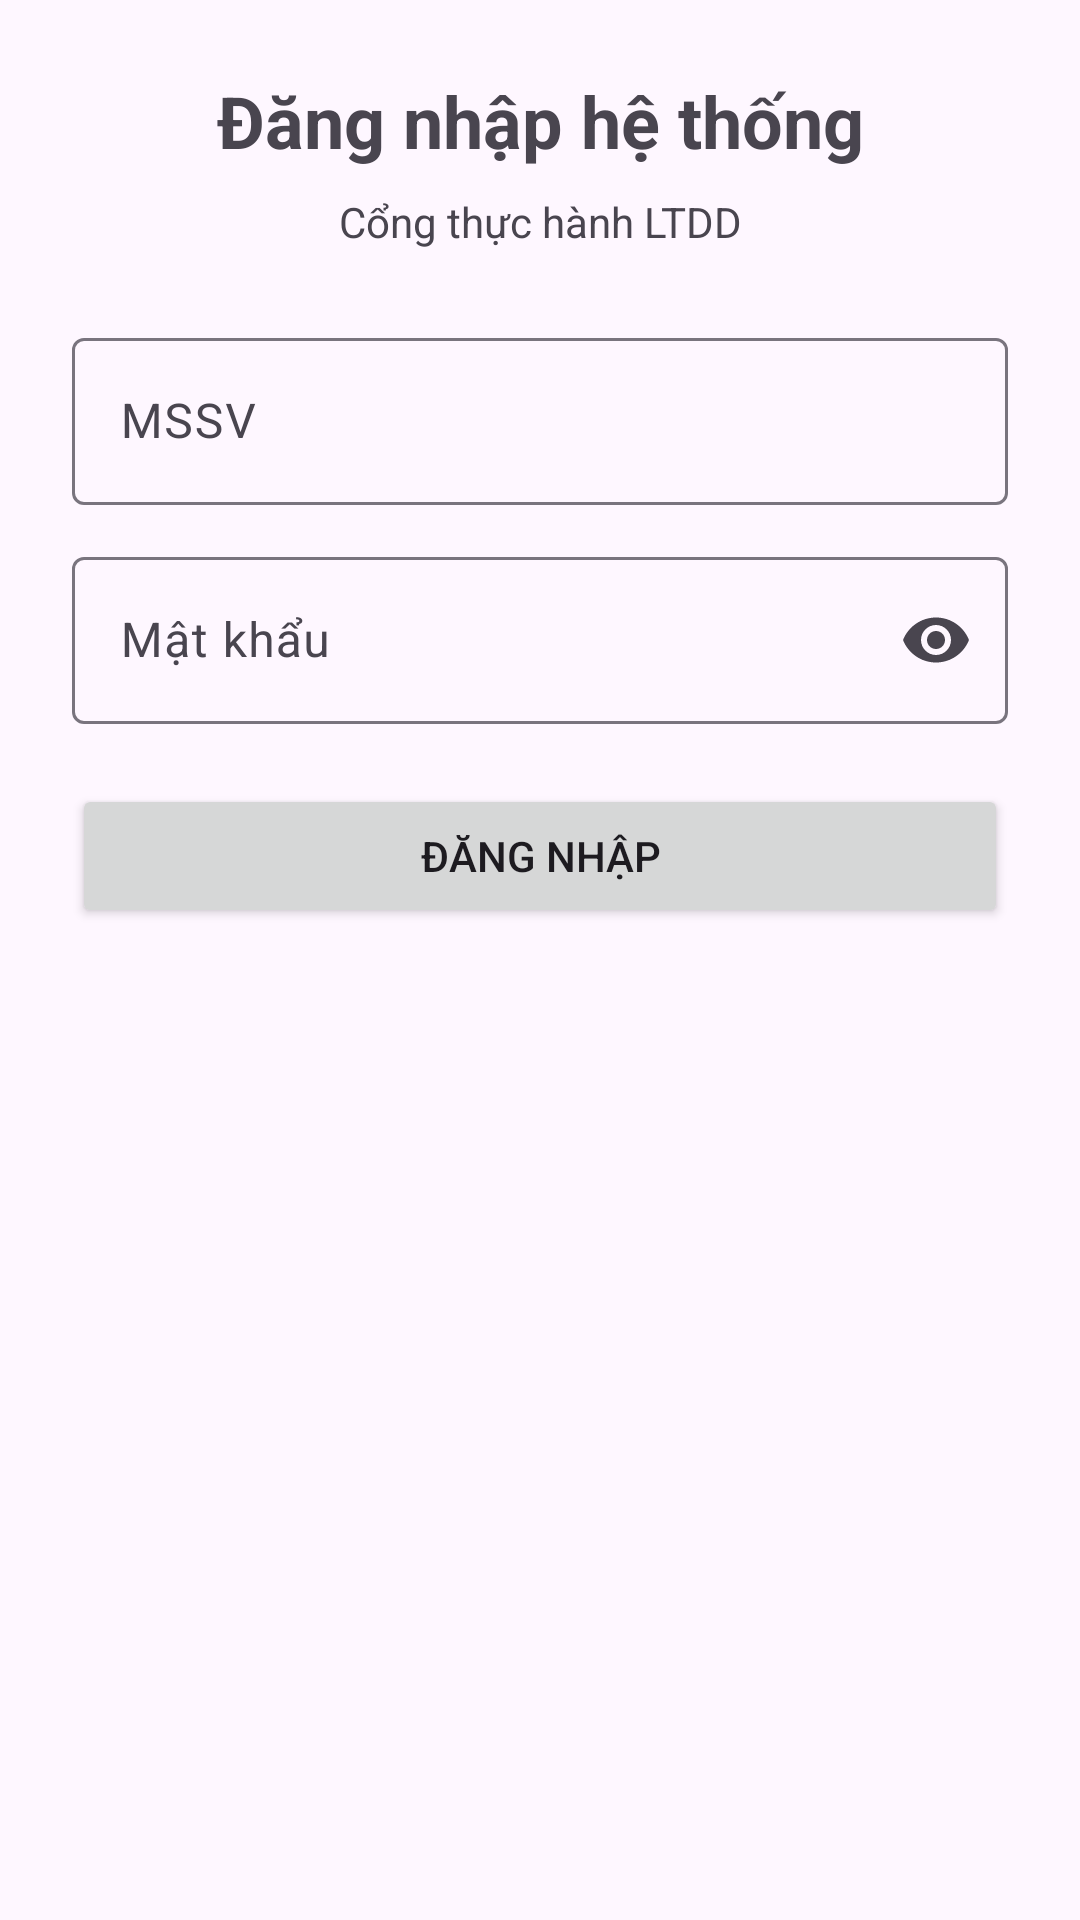

Layout XML and referenced resources for this Android screen:
<!-- AndroidManifest.xml: application theme Theme.A3_231A290093 -->
<!-- res/layout/activity_constraint_demo.xml -->
<?xml version="1.0" encoding="utf-8"?>
<androidx.constraintlayout.widget.ConstraintLayout
    xmlns:android="http://schemas.android.com/apk/res/android"
    xmlns:app="http://schemas.android.com/apk/res-auto"
    android:layout_width="match_parent"
    android:layout_height="match_parent"
    android:padding="24dp">

    <TextView
        android:id="@+id/tvTitle"
        android:layout_width="0dp"
        android:layout_height="wrap_content"
        android:text="Đăng nhập hệ thống"
        android:textSize="24sp"
        android:textStyle="bold"
        android:gravity="center"
        app:layout_constraintTop_toTopOf="parent"
        app:layout_constraintStart_toStartOf="parent"
        app:layout_constraintEnd_toEndOf="parent" />

    <TextView
        android:id="@+id/tvSubtitle"
        android:layout_width="0dp"
        android:layout_height="wrap_content"
        android:layout_marginTop="8dp"
        android:text="Cổng thực hành LTDD"
        android:gravity="center"
        app:layout_constraintTop_toBottomOf="@id/tvTitle"
        app:layout_constraintStart_toStartOf="parent"
        app:layout_constraintEnd_toEndOf="parent" />

    <com.google.android.material.textfield.TextInputLayout
        android:id="@+id/tilMssv"
        style="@style/Widget.Material3.TextInputLayout.OutlinedBox"
        android:layout_width="0dp"
        android:layout_height="wrap_content"
        android:layout_marginTop="24dp"
        android:hint="MSSV"
        app:layout_constraintTop_toBottomOf="@id/tvSubtitle"
        app:layout_constraintStart_toStartOf="parent"
        app:layout_constraintEnd_toEndOf="parent">

        <com.google.android.material.textfield.TextInputEditText
            android:layout_width="match_parent"
            android:layout_height="wrap_content"
            android:inputType="number" />
    </com.google.android.material.textfield.TextInputLayout>

    <com.google.android.material.textfield.TextInputLayout
        android:id="@+id/tilPassword"
        style="@style/Widget.Material3.TextInputLayout.OutlinedBox"
        android:layout_width="0dp"
        android:layout_height="wrap_content"
        android:layout_marginTop="12dp"
        android:hint="Mật khẩu"
        app:endIconMode="password_toggle"
        app:layout_constraintTop_toBottomOf="@id/tilMssv"
        app:layout_constraintStart_toStartOf="parent"
        app:layout_constraintEnd_toEndOf="parent">

        <com.google.android.material.textfield.TextInputEditText
            android:layout_width="match_parent"
            android:layout_height="wrap_content"
            android:inputType="textPassword" />
    </com.google.android.material.textfield.TextInputLayout>

    <Button
        android:id="@+id/btnConstraintLogin"
        android:layout_width="0dp"
        android:layout_height="wrap_content"
        android:layout_marginTop="20dp"
        android:text="ĐĂNG NHẬP"
        app:layout_constraintTop_toBottomOf="@id/tilPassword"
        app:layout_constraintStart_toStartOf="parent"
        app:layout_constraintEnd_toEndOf="parent" />

</androidx.constraintlayout.widget.ConstraintLayout>
<!-- resources referenced by this layout -->
<resources>
  <style name="Theme.A3_231A290093" parent="Base.Theme.A3_231A290093" />
  <style name="Base.Theme.A3_231A290093" parent="Theme.Material3.DayNight.NoActionBar">
          
          
      </style>
</resources>
